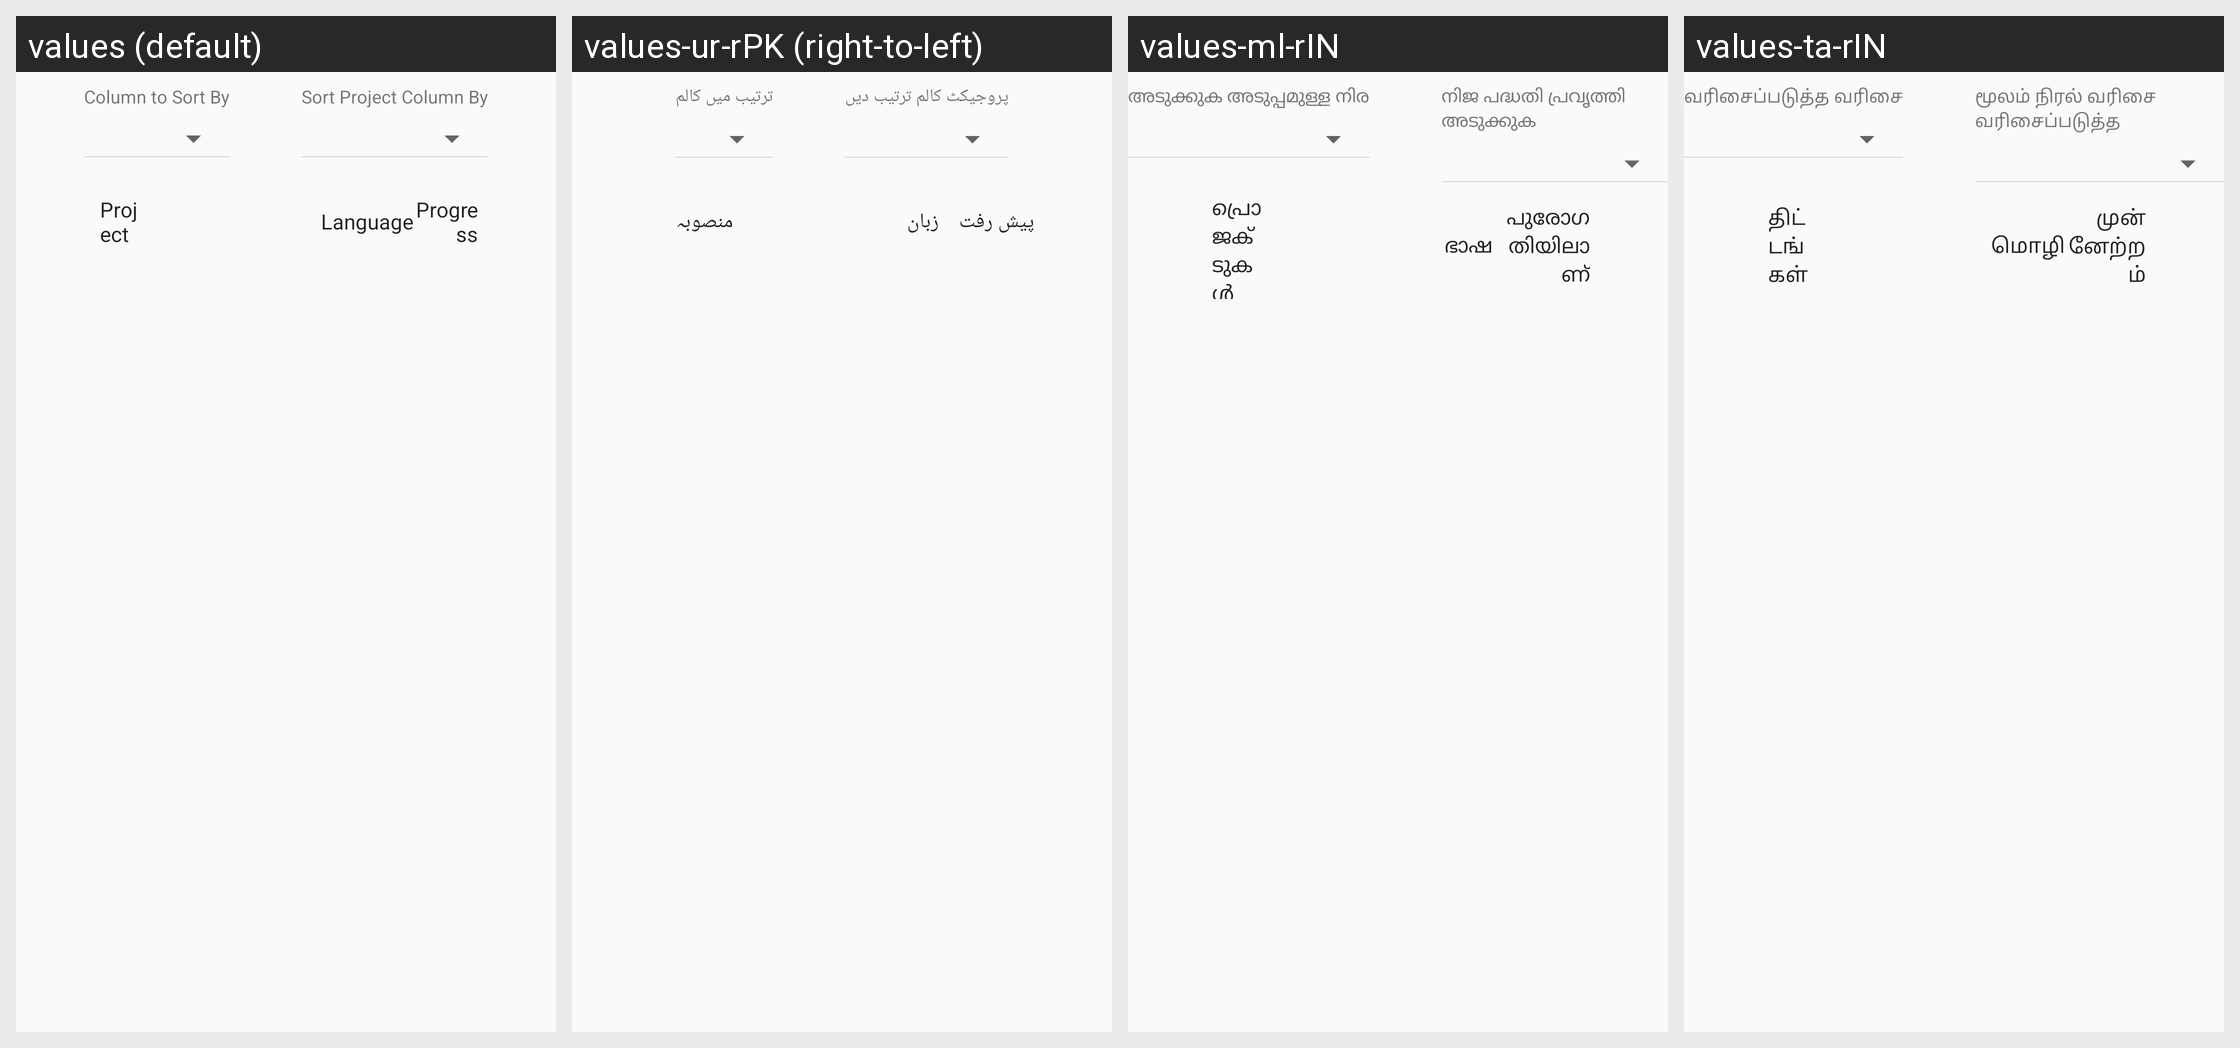

The Android screen above is rendered under several locales of the same app. Produce the string resources it draws, with the default and per-locale values.
Android screen res/layout/fragment_target_translation_list.xml rendered under 4 locales, left to right: values (default), values-ur-rPK (right-to-left), values-ml-rIN, values-ta-rIN. Device: Nexus 5 (rendered at 1080×1920; each locale shown at half size, 540×960, under a caption strip naming it); theme AppTheme.
Other locales in the repository, not shown: values-am-rET, values-ar-rSA, values-bn-rBD, values-es-rES, values-fa-rAF, values-fa-rIR, values-fr-rFR, values-gu-rIN, values-ha-rHG, values-hi-rIN, values-in-rID, values-ja-rJP, values-km-rKH, values-kn-rIN, values-mn-rMN, values-mr-rIN, values-my-rMM, values-ne-rNP, values-nl-rNL, values-pa-rIN, values-ps-rAF, values-pt-rPT, values-ru-rRU, values-sw-rKE, values-te-rIN, values-th-rTH, values-tl-rPH, values-tr-rTR, values-vi-rVN, values-zh-rCN, values-zh-rTW.
Strings drawn on this screen, with the default value and each locale's value (text and hints the layout hard-codes, and strings that could not be matched under every locale, appear in the picture but are not listed):

sort_column
  values: Column to Sort By
  values-ur-rPK: ترتیب میں کالم
  values-ml-rIN: അടുക്കുക അടുപ്പമുള്ള നിര
  values-ta-rIN: வரிசைப்படுத்த வரிசை

sort_projects
  values: Sort Project Column By
  values-ur-rPK: پروجیکٹ کالم ترتیب دیں
  values-ml-rIN: നിജ പദ്ധതി പ്രവൃത്തി അടുക്കുക
  values-ta-rIN: மூலம் நிரல் வரிசை வரிசைப்படுத்த

Project
  values: Project
  values-ur-rPK: منصوبہ
  values-ml-rIN: പ്രൊജക്ടുകള്‍
  values-ta-rIN: திட்டங்கள்

language
  values: Language
  values-ur-rPK: زبان
  values-ml-rIN: ഭാഷ
  values-ta-rIN: மொழி

progress
  values: Progress
  values-ur-rPK: پیش رفت
  values-ml-rIN: പുരോഗതിയിലാണ്
  values-ta-rIN: முன்னேற்றம்
